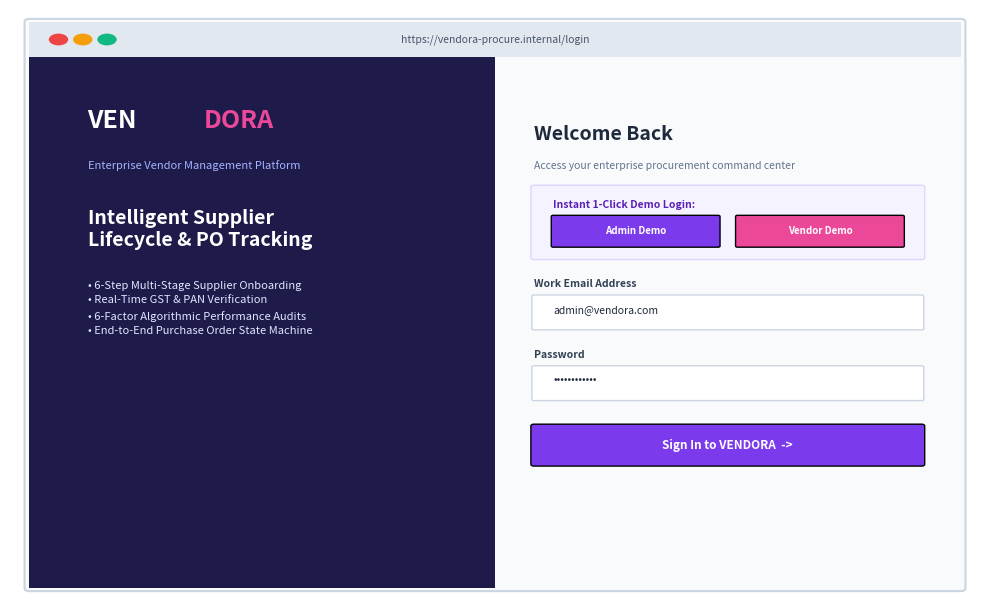

Source code (Python): (Note: this script raises an exception after producing the figure.)
import os
import matplotlib.pyplot as plt
import matplotlib.patches as patches

output_dir = 'PROJECT_REPORT/diagrams'

# 1. SCREENSHOT: LOGIN PORTAL
def create_login_screenshot():
    fig, ax = plt.subplots(figsize=(10, 6.2), dpi=250)
    ax.set_xlim(0, 100)
    ax.set_ylim(0, 100)
    ax.axis('off')

    # Browser window chrome
    win = patches.FancyBboxPatch((2, 2), 96, 96, boxstyle="round,pad=0.5", facecolor='#F8FAFC', edgecolor='#CBD5E1', lw=1.5)
    ax.add_patch(win)
    # Browser bar
    bar = patches.Rectangle((2, 92), 96, 6, facecolor='#E2E8F0')
    ax.add_patch(bar)
    for i, c in enumerate(['#EF4444', '#F59E0B', '#10B981']):
        ax.add_patch(patches.Circle((5 + i*2.5, 95), 1, facecolor=c))
    ax.text(50, 95, 'https://vendora-procure.internal/login', ha='center', va='center', fontsize=7.5, color='#475569')

    # Left Brand Side
    left = patches.Rectangle((2, 2), 48, 90, facecolor='#1E1B4B')
    ax.add_patch(left)
    ax.text(8, 80, 'VEN', fontsize=18, fontweight='bold', color='#FFFFFF')
    ax.text(20, 80, 'DORA', fontsize=18, fontweight='bold', color='#EC4899')
    ax.text(8, 73, 'Enterprise Vendor Management Platform', fontsize=8, color='#A5B4FC')

    ax.text(8, 60, 'Intelligent Supplier\nLifecycle & PO Tracking', fontsize=14, fontweight='bold', color='#FFFFFF')
    ax.text(8, 45, '• 6-Step Multi-Stage Supplier Onboarding\n• Real-Time GST & PAN Verification\n• 6-Factor Algorithmic Performance Audits\n• End-to-End Purchase Order State Machine',
            fontsize=8, color='#E0E7FF', linespacing=1.6)

    # Right Login Form Side
    ax.text(54, 78, 'Welcome Back', fontsize=14, fontweight='bold', color='#1E293B')
    ax.text(54, 73, 'Access your enterprise procurement command center', fontsize=7.5, color='#64748B')

    # Quick Demo Pills
    demo_box = patches.FancyBboxPatch((54, 58), 40, 12, boxstyle="round,pad=0.3", facecolor='#F5F3FF', edgecolor='#DDD6FE', lw=1)
    ax.add_patch(demo_box)
    ax.text(56, 66.5, 'Instant 1-Click Demo Login:', fontsize=7.5, fontweight='bold', color='#5B21B6')
    ax.add_patch(patches.FancyBboxPatch((56, 60), 17, 5, boxstyle="round,pad=0.2", facecolor='#7C3AED'))
    ax.text(64.5, 62.5, 'Admin Demo', ha='center', va='center', fontsize=7, color='#FFFFFF', fontweight='bold')
    ax.add_patch(patches.FancyBboxPatch((75, 60), 17, 5, boxstyle="round,pad=0.2", facecolor='#EC4899'))
    ax.text(83.5, 62.5, 'Vendor Demo', ha='center', va='center', fontsize=7, color='#FFFFFF', fontweight='bold')

    # Input Fields
    ax.text(54, 53, 'Work Email Address', fontsize=7.5, fontweight='bold', color='#334155')
    ax.add_patch(patches.FancyBboxPatch((54, 46), 40, 5.5, boxstyle="round,pad=0.2", facecolor='#FFFFFF', edgecolor='#CBD5E1', lw=1))
    ax.text(56, 48.7, 'admin@vendora.com', fontsize=7.5, color='#1E293B')

    ax.text(54, 41, 'Password', fontsize=7.5, fontweight='bold', color='#334155')
    ax.add_patch(patches.FancyBboxPatch((54, 34), 40, 5.5, boxstyle="round,pad=0.2", facecolor='#FFFFFF', edgecolor='#CBD5E1', lw=1))
    ax.text(56, 36.7, '••••••••••••', fontsize=7.5, color='#1E293B')

    # Sign In Button
    ax.add_patch(patches.FancyBboxPatch((54, 23), 40, 6.5, boxstyle="round,pad=0.3", facecolor='#7C3AED'))
    ax.text(74, 26.2, 'Sign In to VENDORA  ->', ha='center', va='center', fontsize=8.5, fontweight='bold', color='#FFFFFF')

    plt.tight_layout()
    fig.savefig(os.path.join(output_dir, 'screenshot_login.png'), dpi=250, bbox_inches='tight')
    plt.close()
    print("Created screenshot_login.png")

# 2. SCREENSHOT: ADMIN DASHBOARD
def create_admin_dashboard_screenshot():
    fig, ax = plt.subplots(figsize=(10, 6.2), dpi=250)
    ax.set_xlim(0, 100)
    ax.set_ylim(0, 100)
    ax.axis('off')

    # Frame
    ax.add_patch(patches.FancyBboxPatch((1, 1), 98, 98, boxstyle="round,pad=0.4", facecolor='#F8FAFC', edgecolor='#CBD5E1', lw=1.2))
    # Top navbar
    ax.add_patch(patches.Rectangle((1, 91), 98, 8, facecolor='#FFFFFF', edgecolor='#E2E8F0', lw=1))
    ax.text(5, 95, 'VENDORA', fontsize=11, fontweight='bold', color='#7C3AED')
    ax.text(20, 95, 'Dashboard  |  Vendors  |  Onboarding  |  Purchase Orders  |  Evaluations  |  Reports',
            fontsize=7.5, color='#64748B')
    ax.text(92, 95, 'Eleanor (Admin)', ha='right', fontsize=7.5, fontweight='bold', color='#1E293B')

    # Page Header
    ax.text(5, 85, 'Procurement Command Center', fontsize=12, fontweight='bold', color='#1E293B')
    ax.text(5, 82, 'Real-time metrics across 5 active vendors and ₹29.5L issued purchase orders', fontsize=7, color='#64748B')

    # 4 Stat Cards
    kpis = [
        ('TOTAL VENDORS', '5 Registered', '+2 this month', '#7C3AED', 5),
        ('PENDING ONBOARDING', '2 Applications', 'Requires review', '#F59E0B', 28),
        ('ACTIVE PURCHASE ORDERS', '4 In-Progress', '₹29,52,950 total', '#3B82F6', 51),
        ('AVERAGE AUDIT SCORE', '4.42 / 5.0', 'High compliance', '#10B981', 74),
    ]
    for title, val, sub, col, kx in kpis:
        ax.add_patch(patches.FancyBboxPatch((kx, 66), 21, 13, boxstyle="round,pad=0.3", facecolor='#FFFFFF', edgecolor='#E2E8F0', lw=1))
        ax.add_patch(patches.Rectangle((kx, 77), 21, 2, facecolor=col))
        ax.text(kx + 2, 74, title, fontsize=6.2, fontweight='bold', color='#64748B')
        ax.text(kx + 2, 70, val, fontsize=8.5, fontweight='bold', color='#1E293B')
        ax.text(kx + 2, 67.5, sub, fontsize=6, color=col)

    # 2 Charts Panels
    # Left Chart: Vendor Lifecycle Breakdown
    ax.add_patch(patches.FancyBboxPatch((5, 30), 44, 33, boxstyle="round,pad=0.3", facecolor='#FFFFFF', edgecolor='#E2E8F0', lw=1))
    ax.text(8, 59, 'Supplier Status Breakdown', fontsize=8, fontweight='bold', color='#1E293B')
    bars = [('Active', 3, '#10B981'), ('Pending', 1, '#F59E0B'), ('Under Review', 1, '#8B5CF6'), ('Approved', 0, '#3B82F6')]
    for idx, (bname, bval, bcol) in enumerate(bars):
        by = 53 - idx * 6
        ax.text(8, by, bname, fontsize=7, color='#475569')
        ax.add_patch(patches.Rectangle((22, by - 1), bval * 6 + 1, 3.5, facecolor=bcol))
        ax.text(24 + bval * 6, by + 0.5, str(bval), fontsize=7, fontweight='bold', color='#1E293B')

    # Right Chart: Monthly Spend
    ax.add_patch(patches.FancyBboxPatch((51, 30), 44, 33, boxstyle="round,pad=0.3", facecolor='#FFFFFF', edgecolor='#E2E8F0', lw=1))
    ax.text(54, 59, 'Procurement Spend Trajectory (₹ Lakhs)', fontsize=8, fontweight='bold', color='#1E293B')
    # Simulated area points
    pts = [(56, 36), (62, 40), (68, 38), (74, 46), (80, 48), (88, 52)]
    for i in range(len(pts) - 1):
        ax.plot([pts[i][0], pts[i+1][0]], [pts[i][1], pts[i+1][1]], color='#7C3AED', lw=2)
    ax.text(56, 33, 'Nov', fontsize=6.5, color='#64748B')
    ax.text(68, 33, 'Jan', fontsize=6.5, color='#64748B')
    ax.text(80, 33, 'Mar', fontsize=6.5, color='#64748B')
    ax.text(88, 33, 'Apr', fontsize=6.5, color='#64748B')

    # Bottom Table: Recent Orders
    ax.add_patch(patches.FancyBboxPatch((5, 5), 90, 22, boxstyle="round,pad=0.3", facecolor='#FFFFFF', edgecolor='#E2E8F0', lw=1))
    ax.text(8, 23, 'Recent Purchase Orders & State Milestones', fontsize=8, fontweight='bold', color='#1E293B')
    ax.text(8, 18, 'PO NUMBER           VENDOR NAME                           DELIVERY DATE       AMOUNT           STATUS',
            fontsize=6.8, fontweight='bold', color='#64748B')
    rows = [
        ('PO-2026-0001', 'Apex Microelectronics Ltd.', '15-Apr-2026', '₹6,49,000', 'COMPLETED', '#10B981'),
        ('PO-2026-0002', 'Zenith Logistics & Supply', '22-Apr-2026', '₹11,80,000', 'SHIPPED', '#EC4899'),
        ('PO-2026-0005', 'Quantum Alloy & Steel', '28-Apr-2026', '₹1,18,000', 'PROCESSING', '#3B82F6'),
    ]
    for idx, (pnum, vname, ddate, amt, st, sc) in enumerate(rows):
        ry = 13.5 - idx * 4
        ax.text(8, ry, f'{pnum:<18} {vname:<34} {ddate:<18} {amt:<16}', fontsize=6.8, color='#1E293B')
        ax.add_patch(patches.FancyBboxPatch((81, ry - 1), 12, 3.2, boxstyle="round,pad=0.1", facecolor=sc))
        ax.text(87, ry + 0.5, st, ha='center', va='center', fontsize=5.8, fontweight='bold', color='#FFFFFF')

    plt.tight_layout()
    fig.savefig(os.path.join(output_dir, 'screenshot_admin_dashboard.png'), dpi=250, bbox_inches='tight')
    plt.close()
    print("Created screenshot_admin_dashboard.png")

# 3. SCREENSHOT: ONBOARDING WIZARD
def create_onboarding_wizard_screenshot():
    fig, ax = plt.subplots(figsize=(10, 6.2), dpi=250)
    ax.set_xlim(0, 100)
    ax.set_ylim(0, 100)
    ax.axis('off')

    ax.add_patch(patches.FancyBboxPatch((2, 2), 96, 96, boxstyle="round,pad=0.4", facecolor='#F8FAFC', edgecolor='#CBD5E1', lw=1.2))
    ax.text(6, 92, 'VENDORA SUPPLIER ONBOARDING WIZARD', fontsize=12, fontweight='bold', color='#7C3AED')
    ax.text(6, 88.5, 'Step 1 of 6: Enterprise Company Information & Statutory Identifiers', fontsize=7.5, color='#64748B')

    # Stepper bar
    step_labels = ['1. Company', '2. Contact', '3. Address', '4. Capabilities', '5. Banking', '6. Documents']
    for idx, slab in enumerate(step_labels):
        sx = 8 + idx * 15
        is_active = (idx == 0)
        c_bg = '#7C3AED' if is_active else '#E2E8F0'
        c_fg = '#FFFFFF' if is_active else '#64748B'
        ax.add_patch(patches.Circle((sx + 2, 80), 2.5, facecolor=c_bg))
        ax.text(sx + 2, 80, str(idx + 1), ha='center', va='center', fontsize=7, fontweight='bold', color=c_fg)
        ax.text(sx + 6, 80, slab.split('. ')[1], va='center', fontsize=6.8, fontweight='bold' if is_active else 'normal', color='#1E293B')

    # Form Container
    ax.add_patch(patches.FancyBboxPatch((6, 10), 88, 63, boxstyle="round,pad=0.4", facecolor='#FFFFFF', edgecolor='#E2E8F0', lw=1))
    ax.text(10, 68, 'Corporate Registration & Legal Coordinates', fontsize=9.5, fontweight='bold', color='#1E293B')

    form_fields = [
        ('Company Legal Name *', 'Apex Microelectronics & Hardware Ltd.', 10, 56),
        ('Business Constitution *', 'Private Limited Company', 54, 56),
        ('Industry Classification *', 'Electronics & Hardware', 10, 44),
        ('Corporate Identity (CIN/Reg) *', 'U72900TN2020PTC134567', 54, 44),
        ('Goods & Services Tax (GSTIN) *', '33AAACA1234A1Z5', 10, 32),
        ('Permanent Account Number (PAN) *', 'AAACA1234A', 54, 32),
        ('Year Established', '2020', 10, 20),
        ('Employee Strength', '51-200 Employees', 54, 20),
    ]

    for lbl, val, fx, fy in form_fields:
        ax.text(fx, fy + 6.5, lbl, fontsize=7.2, fontweight='bold', color='#334155')
        ax.add_patch(patches.FancyBboxPatch((fx, fy), 38, 5.2, boxstyle="round,pad=0.2", facecolor='#F8FAFC', edgecolor='#CBD5E1', lw=0.8))
        ax.text(fx + 2, fy + 2.5, val, fontsize=7.5, color='#1E293B')

    # Next Button
    ax.add_patch(patches.FancyBboxPatch((72, 12), 20, 5.5, boxstyle="round,pad=0.2", facecolor='#7C3AED'))
    ax.text(82, 14.7, 'Save & Proceed ->', ha='center', va='center', fontsize=7.5, fontweight='bold', color='#FFFFFF')

    plt.tight_layout()
    fig.savefig(os.path.join(output_dir, 'screenshot_onboarding_wizard.png'), dpi=250, bbox_inches='tight')
    plt.close()
    print("Created screenshot_onboarding_wizard.png")

# 4. SCREENSHOT: PURCHASE ORDER DETAILS & TIMELINE
def create_po_details_screenshot():
    fig, ax = plt.subplots(figsize=(10, 6.2), dpi=250)
    ax.set_xlim(0, 100)
    ax.set_ylim(0, 100)
    ax.axis('off')

    ax.add_patch(patches.FancyBboxPatch((2, 2), 96, 96, boxstyle="round,pad=0.4", facecolor='#F8FAFC', edgecolor='#CBD5E1', lw=1.2))
    ax.text(6, 92, 'PURCHASE ORDER: PO-2026-0005', fontsize=12, fontweight='bold', color='#1E293B')
    ax.add_patch(patches.FancyBboxPatch((48, 90.5), 18, 3.5, boxstyle="round,pad=0.2", facecolor='#3B82F6'))
    ax.text(57, 92.2, 'STATUS: PROCESSING', ha='center', va='center', fontsize=6.5, fontweight='bold', color='#FFFFFF')
    ax.text(6, 88, 'Issued to: Quantum Alloy & Steel Fabricators | Delivery Target: 28-Apr-2026', fontsize=7.5, color='#64748B')

    # PO Timeline Stepper
    t_stages = ['DRAFT', 'PENDING', 'APPROVED', 'PROCESSING', 'SHIPPED', 'DELIVERED', 'COMPLETED']
    for idx, tname in enumerate(t_stages):
        tx = 8 + idx * 13
        is_done = idx < 3
        is_curr = idx == 3
        bg = '#10B981' if is_done else ('#3B82F6' if is_curr else '#E2E8F0')
        fg = '#FFFFFF' if (is_done or is_curr) else '#64748B'
        ax.add_patch(patches.Circle((tx + 2, 79), 2.2, facecolor=bg))
        ax.text(tx + 2, 79, '✓' if is_done else str(idx + 1), ha='center', va='center', fontsize=6.8, fontweight='bold', color=fg)
        ax.text(tx + 2, 74, tname, ha='center', fontsize=5.8, fontweight='bold' if is_curr else 'normal', color='#1E293B')

    # Line Items Table
    ax.add_patch(patches.FancyBboxPatch((6, 26), 88, 43, boxstyle="round,pad=0.3", facecolor='#FFFFFF', edgecolor='#E2E8F0', lw=1))
    ax.text(10, 64, 'Order Line Items & GST Calculation Matrix', fontsize=8.5, fontweight='bold', color='#1E293B')
    ax.text(10, 59, 'ITEM DESCRIPTION                      QTY    UNIT PRICE (₹)   GST %    TAX AMT (₹)   TOTAL (₹)',
            fontsize=6.8, fontweight='bold', color='#64748B')
    ax.plot([10, 90], [57, 57], color='#E2E8F0', lw=1)

    items = [
        ('Industrial Titanium Alloy Sheets (Grade 5)', '10', '₹8,000.00', '18%', '₹14,400.00', '₹94,400.00'),
        ('Precision Steel Fastener Pack (500pc)', '4', '₹5,000.00', '18%', '₹3,600.00', '₹23,600.00'),
    ]
    for idx, (desc, q, up, gst, tax, tot) in enumerate(items):
        iy = 52 - idx * 6
        ax.text(10, iy, f'{desc:<40} {q:<6} {up:<16} {gst:<8} {tax:<14} {tot}', fontsize=6.8, color='#1E293B')

    # Summary totals panel
    ax.add_patch(patches.FancyBboxPatch((60, 6), 34, 18, boxstyle="round,pad=0.3", facecolor='#F5F3FF', edgecolor='#DDD6FE', lw=1))
    ax.text(63, 20, 'Subtotal:               ₹1,00,000.00', fontsize=7.2, color='#475569')
    ax.text(63, 16, 'Total GST Tax (18%):     ₹18,000.00', fontsize=7.2, color='#475569')
    ax.plot([63, 91], [14, 14], color='#C4B5FD', lw=1)
    ax.text(63, 10, 'Grand Total:     ₹1,18,000.00', fontsize=8.5, fontweight='bold', color='#5B21B6')

    plt.tight_layout()
    fig.savefig(os.path.join(output_dir, 'screenshot_po_lifecycle.png'), dpi=250, bbox_inches='tight')
    plt.close()
    print("Created screenshot_po_lifecycle.png")

# 5. SCREENSHOT: VENDOR PERFORMANCE EVALUATION
def create_evaluation_screenshot():
    fig, ax = plt.subplots(figsize=(10, 6.2), dpi=250)
    ax.set_xlim(0, 100)
    ax.set_ylim(0, 100)
    ax.axis('off')

    ax.add_patch(patches.FancyBboxPatch((2, 2), 96, 96, boxstyle="round,pad=0.4", facecolor='#F8FAFC', edgecolor='#CBD5E1', lw=1.2))
    ax.text(6, 92, 'VENDOR PERFORMANCE AUDIT & EVALUATION', fontsize=12, fontweight='bold', color='#7C3AED')
    ax.text(6, 88, 'Vendor: Apex Microelectronics & Hardware Ltd. (VND-0001)', fontsize=7.5, color='#64748B')

    # 6 Sliders Card
    ax.add_patch(patches.FancyBboxPatch((6, 10), 56, 74, boxstyle="round,pad=0.3", facecolor='#FFFFFF', edgecolor='#E2E8F0', lw=1))
    ax.text(10, 79, 'Evaluation Matrix (Rated 1.0 to 5.0 Stars)', fontsize=8.5, fontweight='bold', color='#1E293B')

    crit_vals = [
        ('1. Product / Component Quality', 5.0),
        ('2. Delivery Performance & SLA', 4.5),
        ('3. Pricing Value & Competitiveness', 4.0),
        ('4. Communication & Responsiveness', 5.0),
        ('5. Operational Reliability & Uptime', 5.0),
        ('6. Statutory & Environmental Compliance', 5.0),
    ]

    for idx, (cname, val) in enumerate(crit_vals):
        cy = 71 - idx * 10
        ax.text(10, cy + 2.5, cname, fontsize=7.2, fontweight='bold', color='#334155')
        # Track
        ax.add_patch(patches.Rectangle((10, cy - 2), 40, 2.5, facecolor='#E2E8F0'))
        # Fill
        ax.add_patch(patches.Rectangle((10, cy - 2), (val / 5.0) * 40, 2.5, facecolor='#7C3AED'))
        ax.text(53, cy - 1, f'{val:.1f} ★', fontsize=7.5, fontweight='bold', color='#7C3AED')

    # Right Scorecard spotlight
    ax.add_patch(patches.FancyBboxPatch((66, 32), 28, 52, boxstyle="round,pad=0.4", facecolor='#F0FDF4', edgecolor='#86EFAC', lw=1.5))
    ax.text(80, 76, 'OVERALL AUDIT SCORE', ha='center', fontsize=7.8, fontweight='bold', color='#166534')
    ax.text(80, 64, '4.75', ha='center', fontsize=26, fontweight='bold', color='#15803D')
    ax.text(80, 56, 'out of 5.00', ha='center', fontsize=7.5, color='#166534')

    ax.add_patch(patches.FancyBboxPatch((70, 46), 20, 5.5, boxstyle="round,pad=0.2", facecolor='#15803D'))
    ax.text(80, 48.7, 'EXCELLENT TIER', ha='center', va='center', fontsize=7.5, fontweight='bold', color='#FFFFFF')

    ax.text(80, 38, 'Preferred Tier Supplier\nApproved for High-Volume POs', ha='center', fontsize=6.8, color='#14532D', multialignment='center')

    plt.tight_layout()
    fig.savefig(os.path.join(output_dir, 'screenshot_vendor_evaluation.png'), dpi=250, bbox_inches='tight')
    plt.close()
    print("Created screenshot_vendor_evaluation.png")

create_login_screenshot()
create_admin_dashboard_screenshot()
create_onboarding_wizard_screenshot()
create_po_details_screenshot()
create_evaluation_screenshot()
print("All 5 project screenshots successfully rendered!")
